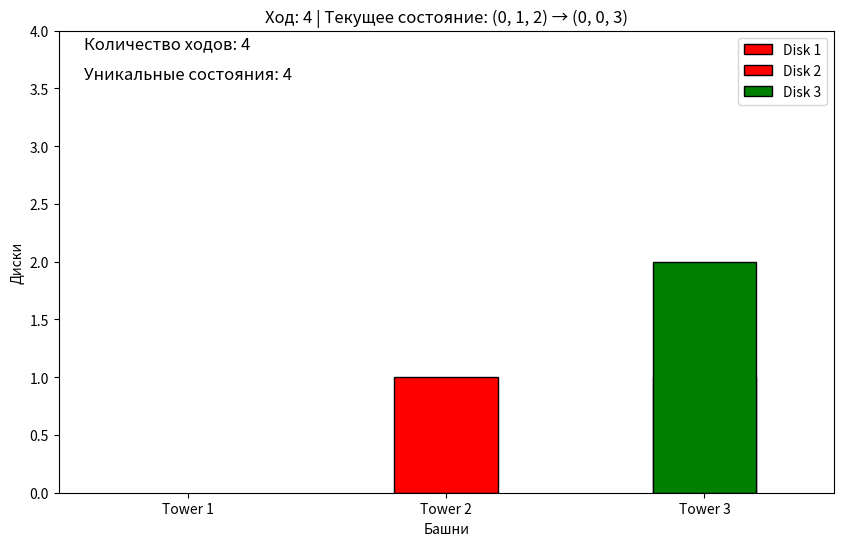

The script that saved this image:
import numpy as np
import random
import matplotlib.pyplot as plt

# Определяем параметры
NUM_DISKS = 3
TARGET_STATE = (0, 0, NUM_DISKS)  # Целевое состояние
NUM_STATES = 5 ** NUM_DISKS  # Максимальное количество состояний
ACTIONS = 20  # Действия: 0 = перенести диск с 1 на 2, 1 = с 1 на 3, 2 = с 2 на 3

# Инициализация Q-Table и матрицы наград
q_table = np.zeros((NUM_STATES, ACTIONS))
rewards = np.zeros((NUM_STATES, ACTIONS))

# Функция для преобразования текущего состояния в индекс
def state_to_index(state):
    return state[0] + state[1] * 4 + state[2] * 16  # Преобразование состояния в индекс

# Заполнение наград за целевое состояние
reward_index = state_to_index(TARGET_STATE)
rewards[reward_index] = 1  # Награда за достижение целевого состояния

# Гиперпараметры
alpha = 0.1  # Коэффициент обучения
gamma = 0.7  # Фактор скидки
epsilon = 0.6  # Начальный ε для ε-жадной стратегии
decay = 0.999  # Уменьшение ε
episodes = 50000  # Количество эпизодов

# Функция для выполнения действия и получения следующего состояния
def perform_action(state, action):
    next_state = list(state)

    # Логика перемещения
    if action == 0:  # Перемещение с 1 на 2
        if next_state[0] > 0:  # Диск может быть перемещён
            next_state[0] -= 1
            next_state[1] += 1
    elif action == 1:  # Перемещение с 1 на 3
        if next_state[0] > 0:
            next_state[0] -= 1
            next_state[2] += 1
    elif action == 2:  # Перемещение с 2 на 3
        if next_state[1] > 0:
            next_state[1] -= 1
            next_state[2] += 1

    return tuple(next_state)

# Обучение Q-матрицы
for episode in range(episodes):
    state = (NUM_DISKS, 0, 0)  # Начальное состояние
    done = False

    while not done:
        state_index = state_to_index(state)

        # Выбор действия по ε-жадной стратегии
        if random.random() < epsilon:
            action = random.randint(0, ACTIONS - 1)  # Исследуем
        else:
            action = np.argmax(q_table[state_index])  # Используем лучшее известное действие

        # Получение следующего состояния
        next_state = perform_action(state, action)

        # Получение награды
        next_state_index = state_to_index(next_state)
        reward = rewards[next_state_index][action]

        # Обновление Q-значения с использованием уравнения Беллмана
        q_table[state_index, action] += alpha * (
                    reward + gamma * np.max(q_table[next_state_index]) - q_table[state_index, action])

        # Переход к следующему состоянию
        state = next_state

        # Проверка завершения эпизода
        if state == TARGET_STATE:
            done = True

    # Уменьшение ε
    epsilon *= decay

# Показываем полученную Q-таблицу
print("Полученная Q-таблица:")
for s in range(NUM_STATES):
    print(f"Состояние {s}: {q_table[s]}")

# Тестирование агента
def test_agent():
    state = (NUM_DISKS, 0, 0)
    moves = 0
    visited_states = set()  # Для хранения всех посещенных состояний
    done = False

    while not done:
        state_index = state_to_index(state)
        action = np.argmax(q_table[state_index])  # Выбор лучшего действия
        visited_states.add(state)  # Запоминаем посещенное состояние
        state = perform_action(state, action)

        if state == TARGET_STATE:
            done = True

        moves += 1

    return moves, len(visited_states)  # Возвращаем количество ходов и количество уникальных состояний

# Запуск тестирования
moves_to_goal, unique_states_visited = test_agent()
print(f"Количество ходов для завершения головоломки: {moves_to_goal}")
print(f"Количество уникальных состояний, через которые прошёл агент: {unique_states_visited}")

# Визуализация
def visualize_solution():
    state = (NUM_DISKS, 0, 0)
    moves_record = []

    while state != TARGET_STATE:
        state_index = state_to_index(state)
        action = np.argmax(q_table[state_index])
        next_state = perform_action(state, action)
        moves_record.append((state, next_state))
        state = next_state

    # Определяем цвета для каждого диска
    colors = ['red', 'green', 'blue']

    # Визуализация в matplotlib
    plt.figure(figsize=(10, 6))

    for i, (old, new) in enumerate(moves_record):
        plt.clf()
        plt.title(f"Ход: {i + 1} | Текущее состояние: {old} → {new}")
        plt.xlabel('Башни')
        plt.ylabel('Диски')

        # Отображаем диски на каждой башне
        for tower in range(3):
            for disk in range(old[tower]):
                plt.bar(tower + 1, disk + 1, color=colors[disk], width=0.4, edgecolor='black')

        # Добавляем текстовое отображение кол-ва ходов и уникальных состояний
        plt.figtext(0.15, 0.85, f"Количество ходов: {i + 1}", fontsize=12)
        plt.figtext(0.15, 0.80, f"Уникальные состояния: {unique_states_visited}", fontsize=12)

        plt.xlim(0.5, 3.5)
        plt.ylim(0, NUM_DISKS + 1)
        plt.xticks([1, 2, 3], ['Tower 1', 'Tower 2', 'Tower 3'])
        plt.legend(['Disk 1', 'Disk 2', 'Disk 3'])
        plt.pause(0.5)

    plt.show()

# Визуализация решения
visualize_solution()